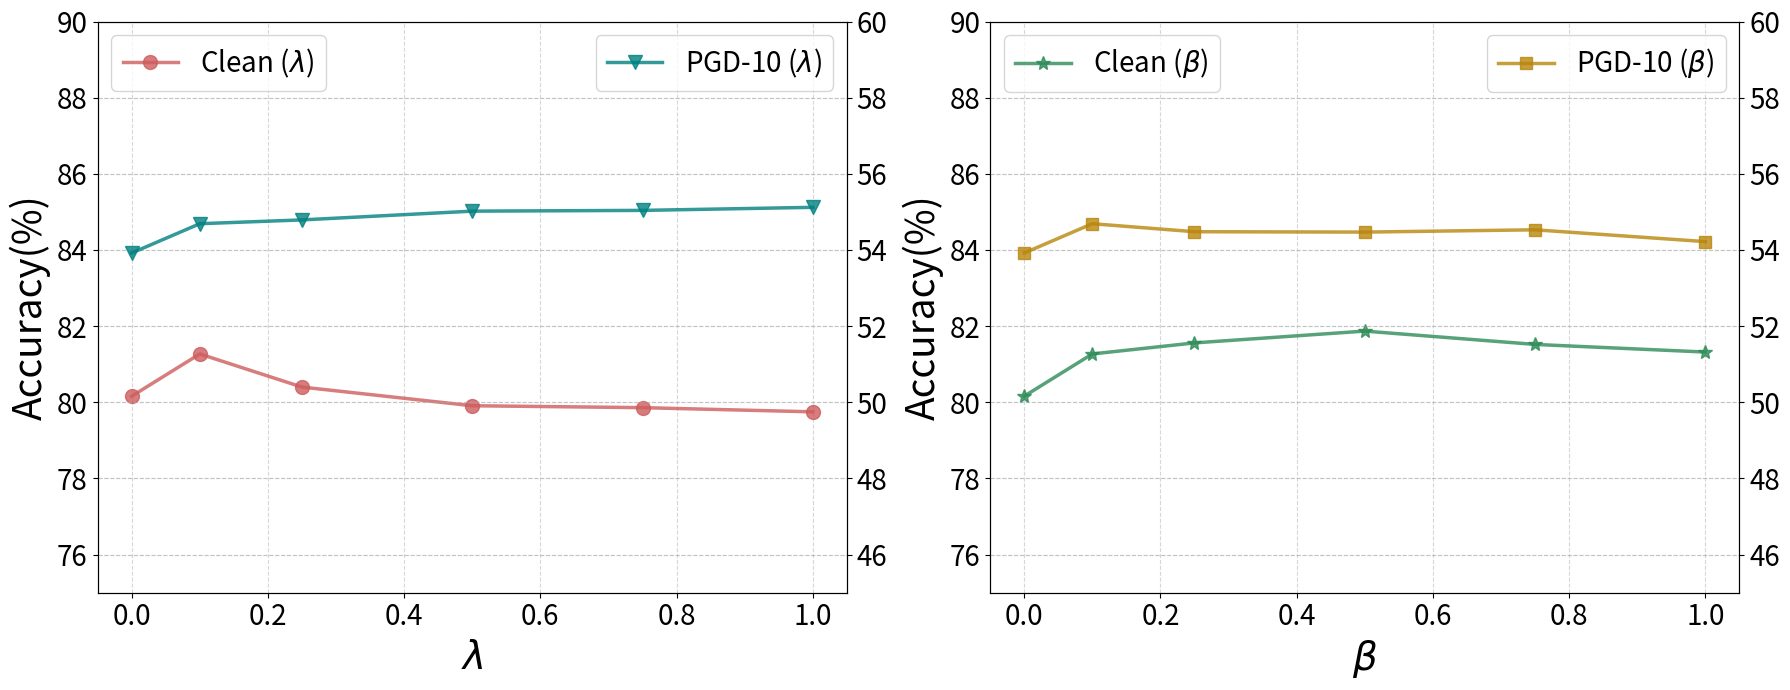

Recreate this plot in Python.
import os
os.environ["KMP_DUPLICATE_LIB_OK"] = "TRUE"

import matplotlib.pyplot as plt
import numpy as np

lamda = [0, 0.1, 0.25, 0.50, 0.75, 1]
lamda_clean = [80.16, 81.27, 80.40, 79.91, 79.86, 79.75]
lamda_PGD = [53.92, 54.69, 54.79, 55.02, 55.04, 55.12]

beta = [0, 0.1, 0.25, 0.50, 0.75, 1]
beta_clean = [80.16, 81.27, 81.56, 81.87, 81.52, 81.32]
beta_PGD = [53.92, 54.69, 54.48, 54.47, 54.53, 54.22]

fig, (ax1,ax3) = plt.subplots(1, 2, figsize=(18,7))

ax1.plot(lamda, lamda_clean, label='Clean ($\lambda$)',linewidth=2.5, marker='o', alpha=0.8,markersize=10, color='indianred')
ax1.set_xlabel('$\lambda$', fontsize=28)
ax1.set_ylabel('Accuracy(%)', fontsize=28)
ax1.tick_params(axis='y', labelsize=20)

ax2 = ax1.twinx()
ax2.plot(lamda, lamda_PGD, label='PGD-10 ($\lambda$)', linewidth=2.5, marker='v', alpha=0.8,markersize=10,color='teal')
# ax2.set_ylabel('PGD-10 Accuracy(%)', color='teal', fontsize=20)
ax2.tick_params(axis='y', labelsize=20)

ax3.plot(beta, beta_clean, label=r'Clean ($\beta$)', linewidth=2.5, marker='*', alpha=0.8,markersize=10,color='seagreen')
ax3.set_xlabel(r'$\beta$', fontsize=28)
ax3.set_ylabel('Accuracy(%)', fontsize=28)
ax3.tick_params(axis='y', labelsize=20)

ax4 = ax3.twinx()
ax4.plot(beta, beta_PGD, label=r'PGD-10 ($\beta$)', linewidth=2.5, marker='s', alpha=0.8,markersize=8,color='darkgoldenrod')
# ax4.set_ylabel('PGD-10 Accuracy(%)', color='darkgoldenrod', fontsize=20)
ax4.tick_params(axis='y', labelsize=20)
ax1.tick_params(axis='x', labelsize=20)
ax3.tick_params(axis='x', labelsize=20)
ax1.set_ylim([75,90])
ax2.set_ylim([45,60])
ax3.set_ylim([75,90])
ax4.set_ylim([45,60])
ax1.grid(True, linestyle='--', alpha=0.5)
ax2.grid(True, linestyle='--', alpha=0.5)
ax1.legend(loc='upper left', fontsize=20)
ax2.legend(loc='upper right',fontsize=20)
ax3.grid(True, linestyle='--', alpha=0.5)
ax4.grid(True, linestyle='--', alpha=0.5)
ax3.legend(loc='upper left', fontsize=20)
ax4.legend(loc='upper right',fontsize=20)
fig.tight_layout()
plt.savefig(os.path.join('parameter.pdf'), format='pdf')
plt.show()
